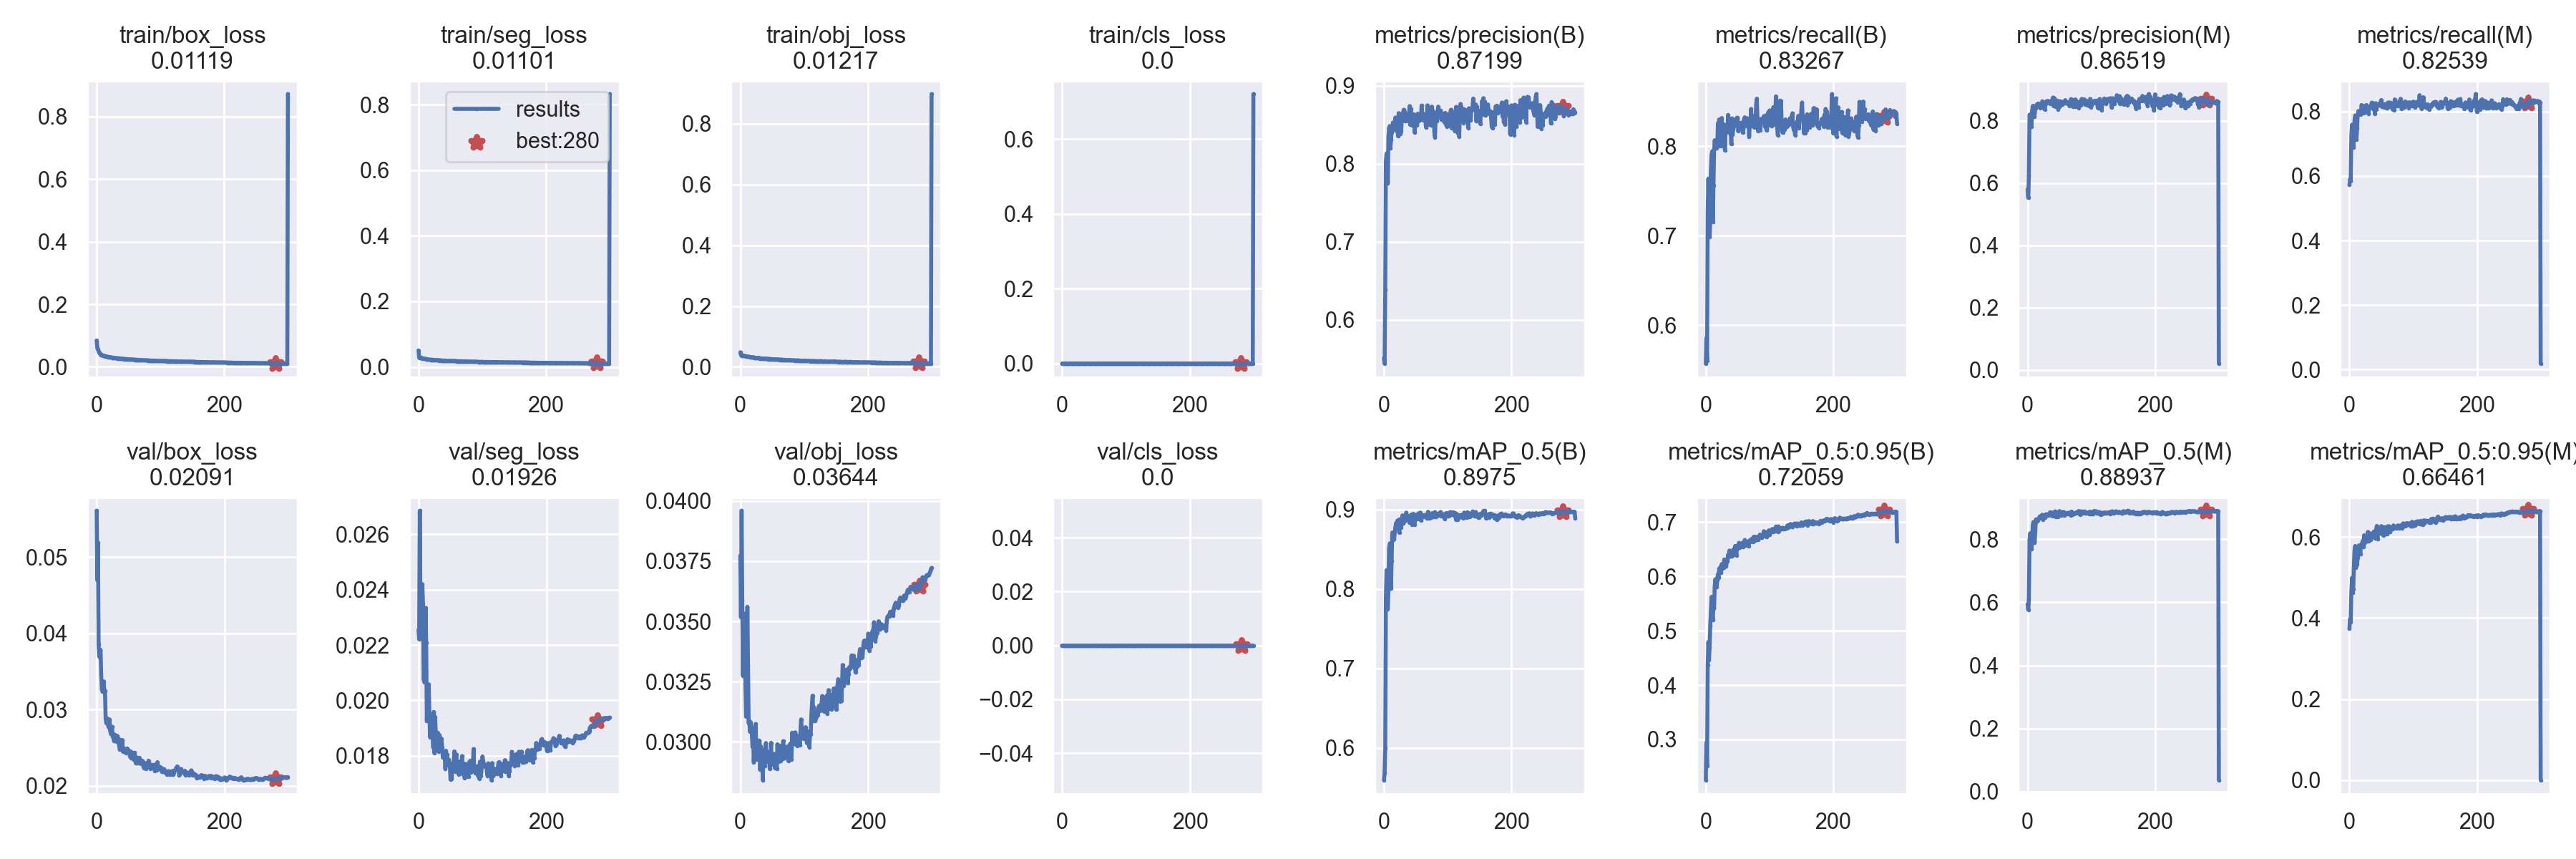

The data file committed next to this chart (first rows):
epoch, train/box_loss, train/seg_loss, train/obj_loss, train/cls_loss, metrics/precision(B), metrics/recall(B), metrics/mAP_0.5(B), metrics/mAP_0.5:0.95(B), metrics/precision(M), metrics/recall(M), metrics/mAP_0.5(M), metrics/mAP_0.5:0.95(M), val/box_loss, val/seg_loss, val/obj_loss, val/cls_loss, x/lr0, x/lr1, x/lr2
0, 0.08433, 0.05021, 0.04773, 0, 0.5508, 0.557, 0.5596, 0.2251, 0.5804, 0.5722, 0.5938, 0.3734, 0.0561, 0.02254, 0.03773, 0, 0.07011, 0.003321, 0.003321
1, 0.06022, 0.02807, 0.03927, 0, 0.5439, 0.5857, 0.5687, 0.2939, 0.5524, 0.59, 0.5767, 0.3973, 0.047, 0.0222, 0.03517, 0, 0.04009, 0.006633, 0.006633
2, 0.0548, 0.02775, 0.03698, 0, 0.6387, 0.5598, 0.5998, 0.2512, 0.624, 0.5846, 0.6092, 0.3907, 0.05192, 0.02685, 0.03959, 0, 0.01004, 0.009922, 0.009922
3, 0.04959, 0.02884, 0.03723, 0, 0.802, 0.7265, 0.7878, 0.4367, 0.8191, 0.7262, 0.7978, 0.4635, 0.03854, 0.02364, 0.03588, 0, 0.009901, 0.009901, 0.009901
4, 0.04422, 0.02801, 0.03719, 0, 0.813, 0.7639, 0.8237, 0.4792, 0.82, 0.7589, 0.8193, 0.4989, 0.03699, 0.02231, 0.03275, 0, 0.009901, 0.009901, 0.009901
5, 0.04254, 0.02718, 0.03742, 0, 0.7934, 0.7243, 0.7856, 0.4458, 0.7971, 0.72, 0.7796, 0.4632, 0.03683, 0.02333, 0.03534, 0, 0.009868, 0.009868, 0.009868
6, 0.04083, 0.02612, 0.03644, 0, 0.7748, 0.6988, 0.7748, 0.4702, 0.78, 0.6888, 0.7691, 0.4711, 0.03785, 0.02419, 0.03493, 0, 0.009835, 0.009835, 0.009835
7, 0.03857, 0.02594, 0.03547, 0, 0.8343, 0.7166, 0.7981, 0.5096, 0.8309, 0.7148, 0.7959, 0.5292, 0.03463, 0.02349, 0.03471, 0, 0.009802, 0.009802, 0.009802
8, 0.03797, 0.02565, 0.03535, 0, 0.8456, 0.7741, 0.8508, 0.5348, 0.8471, 0.7739, 0.8436, 0.5685, 0.03269, 0.02077, 0.03232, 0, 0.009769, 0.009769, 0.009769
9, 0.03674, 0.02513, 0.03398, 0, 0.8481, 0.7904, 0.8572, 0.5624, 0.8479, 0.7871, 0.8545, 0.5776, 0.03238, 0.02067, 0.03104, 0, 0.009736, 0.009736, 0.009736
10, 0.03558, 0.02477, 0.03338, 0, 0.8195, 0.7944, 0.8573, 0.5335, 0.8119, 0.785, 0.845, 0.5234, 0.03315, 0.02099, 0.0316, 0, 0.009703, 0.009703, 0.009703
11, 0.03612, 0.02468, 0.03382, 0, 0.8307, 0.7158, 0.8005, 0.5203, 0.821, 0.713, 0.7892, 0.5285, 0.03372, 0.02334, 0.03561, 0, 0.00967, 0.00967, 0.00967
12, 0.03517, 0.02406, 0.03299, 0, 0.8399, 0.7563, 0.8352, 0.548, 0.8367, 0.7475, 0.826, 0.5333, 0.03228, 0.02207, 0.03315, 0, 0.009637, 0.009637, 0.009637
13, 0.03398, 0.02329, 0.03296, 0, 0.8426, 0.7952, 0.871, 0.5414, 0.8407, 0.791, 0.8631, 0.549, 0.03247, 0.01927, 0.03079, 0, 0.009604, 0.009604, 0.009604
14, 0.03408, 0.02332, 0.03295, 0, 0.8527, 0.8068, 0.8672, 0.5813, 0.8479, 0.8014, 0.8591, 0.5647, 0.02886, 0.01966, 0.03088, 0, 0.009571, 0.009571, 0.009571
15, 0.03288, 0.02299, 0.03222, 0, 0.85, 0.8021, 0.8616, 0.5947, 0.8534, 0.7977, 0.8572, 0.5793, 0.02823, 0.01998, 0.03042, 0, 0.009538, 0.009538, 0.009538
16, 0.03219, 0.02235, 0.03179, 0, 0.8479, 0.8011, 0.8632, 0.5813, 0.8505, 0.797, 0.8591, 0.5612, 0.02846, 0.02057, 0.03081, 0, 0.009505, 0.009505, 0.009505
17, 0.03237, 0.0222, 0.0322, 0, 0.8483, 0.7977, 0.8717, 0.58, 0.8551, 0.7899, 0.8661, 0.5568, 0.02885, 0.01954, 0.03061, 0, 0.009472, 0.009472, 0.009472
18, 0.03176, 0.02216, 0.03109, 0, 0.8592, 0.7999, 0.8781, 0.5932, 0.8519, 0.7941, 0.8658, 0.5779, 0.02787, 0.01868, 0.03033, 0, 0.009439, 0.009439, 0.009439
19, 0.03064, 0.02189, 0.03092, 0, 0.8442, 0.8259, 0.883, 0.6039, 0.8427, 0.8199, 0.8723, 0.5806, 0.02766, 0.01887, 0.02979, 0, 0.009406, 0.009406, 0.009406
20, 0.03136, 0.02182, 0.03107, 0, 0.8418, 0.8203, 0.878, 0.5974, 0.8414, 0.8116, 0.8699, 0.5854, 0.0287, 0.01942, 0.03032, 0, 0.009373, 0.009373, 0.009373
21, 0.0306, 0.02211, 0.03158, 0, 0.8508, 0.8301, 0.8859, 0.6143, 0.855, 0.8167, 0.8744, 0.5902, 0.0273, 0.01866, 0.02916, 0, 0.00934, 0.00934, 0.00934
22, 0.03057, 0.02158, 0.03025, 0, 0.8353, 0.8196, 0.88, 0.6138, 0.8543, 0.7954, 0.8689, 0.5757, 0.02682, 0.01913, 0.02981, 0, 0.009307, 0.009307, 0.009307
23, 0.02997, 0.02105, 0.03, 0, 0.8648, 0.8143, 0.8867, 0.6173, 0.8623, 0.8066, 0.8778, 0.604, 0.02762, 0.01831, 0.02969, 0, 0.009274, 0.009274, 0.009274
24, 0.02909, 0.02114, 0.02906, 0, 0.8634, 0.8001, 0.8708, 0.6062, 0.8611, 0.7962, 0.8621, 0.586, 0.02777, 0.01958, 0.03074, 0, 0.009241, 0.009241, 0.009241
25, 0.0291, 0.02079, 0.02949, 0, 0.8433, 0.8317, 0.8876, 0.6226, 0.8461, 0.8181, 0.8766, 0.5942, 0.02651, 0.0181, 0.02926, 0, 0.009208, 0.009208, 0.009208
26, 0.02913, 0.02067, 0.02876, 0, 0.8382, 0.8137, 0.8811, 0.6148, 0.8377, 0.8038, 0.8714, 0.5958, 0.02646, 0.0194, 0.03008, 0, 0.009175, 0.009175, 0.009175
27, 0.0286, 0.02054, 0.0292, 0, 0.8421, 0.8248, 0.8774, 0.6178, 0.8369, 0.8197, 0.8682, 0.596, 0.02595, 0.01882, 0.02961, 0, 0.009142, 0.009142, 0.009142
28, 0.02818, 0.02065, 0.02891, 0, 0.8584, 0.8068, 0.8822, 0.6164, 0.8543, 0.8019, 0.8728, 0.5897, 0.02674, 0.01874, 0.02988, 0, 0.009109, 0.009109, 0.009109
29, 0.0282, 0.02097, 0.02947, 0, 0.8554, 0.8243, 0.8926, 0.6311, 0.8563, 0.8097, 0.8794, 0.6122, 0.02589, 0.0188, 0.02943, 0, 0.009076, 0.009076, 0.009076
30, 0.02809, 0.02053, 0.02965, 0, 0.8659, 0.7956, 0.8829, 0.6209, 0.8628, 0.7926, 0.8755, 0.5897, 0.02613, 0.01883, 0.03005, 0, 0.009043, 0.009043, 0.009043
31, 0.02733, 0.01985, 0.0276, 0, 0.8691, 0.8164, 0.8893, 0.6272, 0.8625, 0.8099, 0.8762, 0.5911, 0.0258, 0.01816, 0.02884, 0, 0.00901, 0.00901, 0.00901
32, 0.02718, 0.01992, 0.02716, 0, 0.8667, 0.8156, 0.8852, 0.619, 0.8632, 0.8116, 0.8755, 0.609, 0.02658, 0.01868, 0.02981, 0, 0.008977, 0.008977, 0.008977
33, 0.0273, 0.0197, 0.02779, 0, 0.8545, 0.8225, 0.8878, 0.6275, 0.86, 0.8167, 0.8791, 0.5934, 0.02587, 0.01874, 0.02911, 0, 0.008944, 0.008944, 0.008944
34, 0.02711, 0.02006, 0.02737, 0, 0.8544, 0.8174, 0.8866, 0.6282, 0.8557, 0.8152, 0.881, 0.6041, 0.02623, 0.01856, 0.02969, 0, 0.008911, 0.008911, 0.008911
35, 0.02686, 0.01975, 0.02686, 0, 0.8602, 0.8352, 0.8961, 0.6398, 0.8552, 0.8272, 0.8855, 0.6007, 0.02541, 0.01828, 0.02841, 0, 0.008878, 0.008878, 0.008878
36, 0.02711, 0.01948, 0.02726, 0, 0.8634, 0.8207, 0.8893, 0.6352, 0.8573, 0.8149, 0.8763, 0.6048, 0.02479, 0.01861, 0.02933, 0, 0.008845, 0.008845, 0.008845
37, 0.02635, 0.01912, 0.02692, 0, 0.863, 0.8185, 0.8909, 0.6475, 0.8636, 0.8109, 0.8798, 0.6048, 0.02491, 0.01829, 0.02919, 0, 0.008812, 0.008812, 0.008812
38, 0.02636, 0.01922, 0.02718, 0, 0.863, 0.8141, 0.892, 0.6423, 0.8661, 0.8061, 0.885, 0.6128, 0.02525, 0.01793, 0.02901, 0, 0.008779, 0.008779, 0.008779
39, 0.02562, 0.01927, 0.0267, 0, 0.8543, 0.8283, 0.8887, 0.6424, 0.8534, 0.8196, 0.8796, 0.6116, 0.02486, 0.01809, 0.02965, 0, 0.008746, 0.008746, 0.008746
40, 0.02559, 0.01914, 0.02718, 0, 0.8737, 0.8025, 0.8831, 0.637, 0.8746, 0.7923, 0.8731, 0.5973, 0.02603, 0.01796, 0.02995, 0, 0.008713, 0.008713, 0.008713
41, 0.02575, 0.01911, 0.02607, 0, 0.8498, 0.8312, 0.8853, 0.6371, 0.8465, 0.8254, 0.8787, 0.6144, 0.02451, 0.01802, 0.02916, 0, 0.00868, 0.00868, 0.00868
42, 0.02506, 0.01829, 0.02626, 0, 0.8707, 0.813, 0.8883, 0.6447, 0.8717, 0.8055, 0.8814, 0.6195, 0.02496, 0.01752, 0.02959, 0, 0.008647, 0.008647, 0.008647
43, 0.0248, 0.01853, 0.02532, 0, 0.8629, 0.8195, 0.8936, 0.6492, 0.8602, 0.8169, 0.8883, 0.6271, 0.02453, 0.01818, 0.02931, 0, 0.008614, 0.008614, 0.008614
44, 0.0247, 0.01843, 0.02592, 0, 0.8495, 0.8272, 0.881, 0.6391, 0.8447, 0.8213, 0.8719, 0.595, 0.02448, 0.01782, 0.02955, 0, 0.008581, 0.008581, 0.008581
45, 0.02502, 0.01854, 0.02566, 0, 0.8606, 0.8225, 0.884, 0.6432, 0.858, 0.8197, 0.8754, 0.6193, 0.02467, 0.01804, 0.02928, 0, 0.008548, 0.008548, 0.008548
46, 0.02495, 0.01836, 0.02611, 0, 0.8496, 0.8301, 0.8946, 0.656, 0.862, 0.8185, 0.8836, 0.6112, 0.02429, 0.01765, 0.02887, 0, 0.008515, 0.008515, 0.008515
47, 0.02471, 0.01851, 0.02462, 0, 0.8633, 0.825, 0.8912, 0.6476, 0.8644, 0.8196, 0.8847, 0.6162, 0.02483, 0.01786, 0.02911, 0, 0.008482, 0.008482, 0.008482
48, 0.02425, 0.01798, 0.02464, 0, 0.8401, 0.8287, 0.8807, 0.6385, 0.8361, 0.8247, 0.8718, 0.6081, 0.02491, 0.01774, 0.02996, 0, 0.008449, 0.008449, 0.008449
49, 0.02445, 0.01821, 0.02533, 0, 0.8499, 0.8321, 0.8905, 0.656, 0.8484, 0.8307, 0.8848, 0.6138, 0.02469, 0.01771, 0.02913, 0, 0.008416, 0.008416, 0.008416
50, 0.02383, 0.01805, 0.02492, 0, 0.8495, 0.8316, 0.8932, 0.655, 0.845, 0.8356, 0.8895, 0.6268, 0.02436, 0.01714, 0.0295, 0, 0.008383, 0.008383, 0.008383
51, 0.02394, 0.01805, 0.02524, 0, 0.8588, 0.817, 0.8914, 0.652, 0.8624, 0.8138, 0.8864, 0.6122, 0.02459, 0.01726, 0.02905, 0, 0.00835, 0.00835, 0.00835
52, 0.02384, 0.01827, 0.02436, 0, 0.8496, 0.8239, 0.8902, 0.6615, 0.8505, 0.8207, 0.8842, 0.6154, 0.02383, 0.01716, 0.02907, 0, 0.008317, 0.008317, 0.008317
53, 0.02324, 0.01811, 0.02472, 0, 0.8641, 0.8212, 0.8877, 0.653, 0.8578, 0.8141, 0.8748, 0.6034, 0.02453, 0.01774, 0.02949, 0, 0.008284, 0.008284, 0.008284
54, 0.02386, 0.018, 0.0249, 0, 0.8551, 0.8262, 0.8951, 0.6554, 0.8513, 0.8226, 0.8861, 0.6238, 0.02365, 0.01747, 0.02892, 0, 0.008251, 0.008251, 0.008251
55, 0.02331, 0.01765, 0.02445, 0, 0.8619, 0.8199, 0.89, 0.6574, 0.8606, 0.8119, 0.879, 0.606, 0.024, 0.01778, 0.02943, 0, 0.008218, 0.008218, 0.008218
56, 0.02287, 0.01777, 0.02353, 0, 0.8554, 0.8265, 0.8918, 0.6588, 0.8581, 0.821, 0.8866, 0.6239, 0.02361, 0.01816, 0.02919, 0, 0.008185, 0.008185, 0.008185
57, 0.02319, 0.01778, 0.02427, 0, 0.8609, 0.8198, 0.8962, 0.6615, 0.8582, 0.8127, 0.8857, 0.6191, 0.0236, 0.01755, 0.02888, 0, 0.008152, 0.008152, 0.008152
58, 0.02291, 0.01756, 0.02421, 0, 0.8593, 0.8152, 0.8861, 0.654, 0.8563, 0.8108, 0.8764, 0.6111, 0.02344, 0.01741, 0.0299, 0, 0.008119, 0.008119, 0.008119
59, 0.02261, 0.01772, 0.02447, 0, 0.8745, 0.8192, 0.8931, 0.6558, 0.866, 0.8112, 0.8806, 0.6078, 0.02436, 0.01805, 0.02932, 0, 0.008086, 0.008086, 0.008086
... 241 more rows
